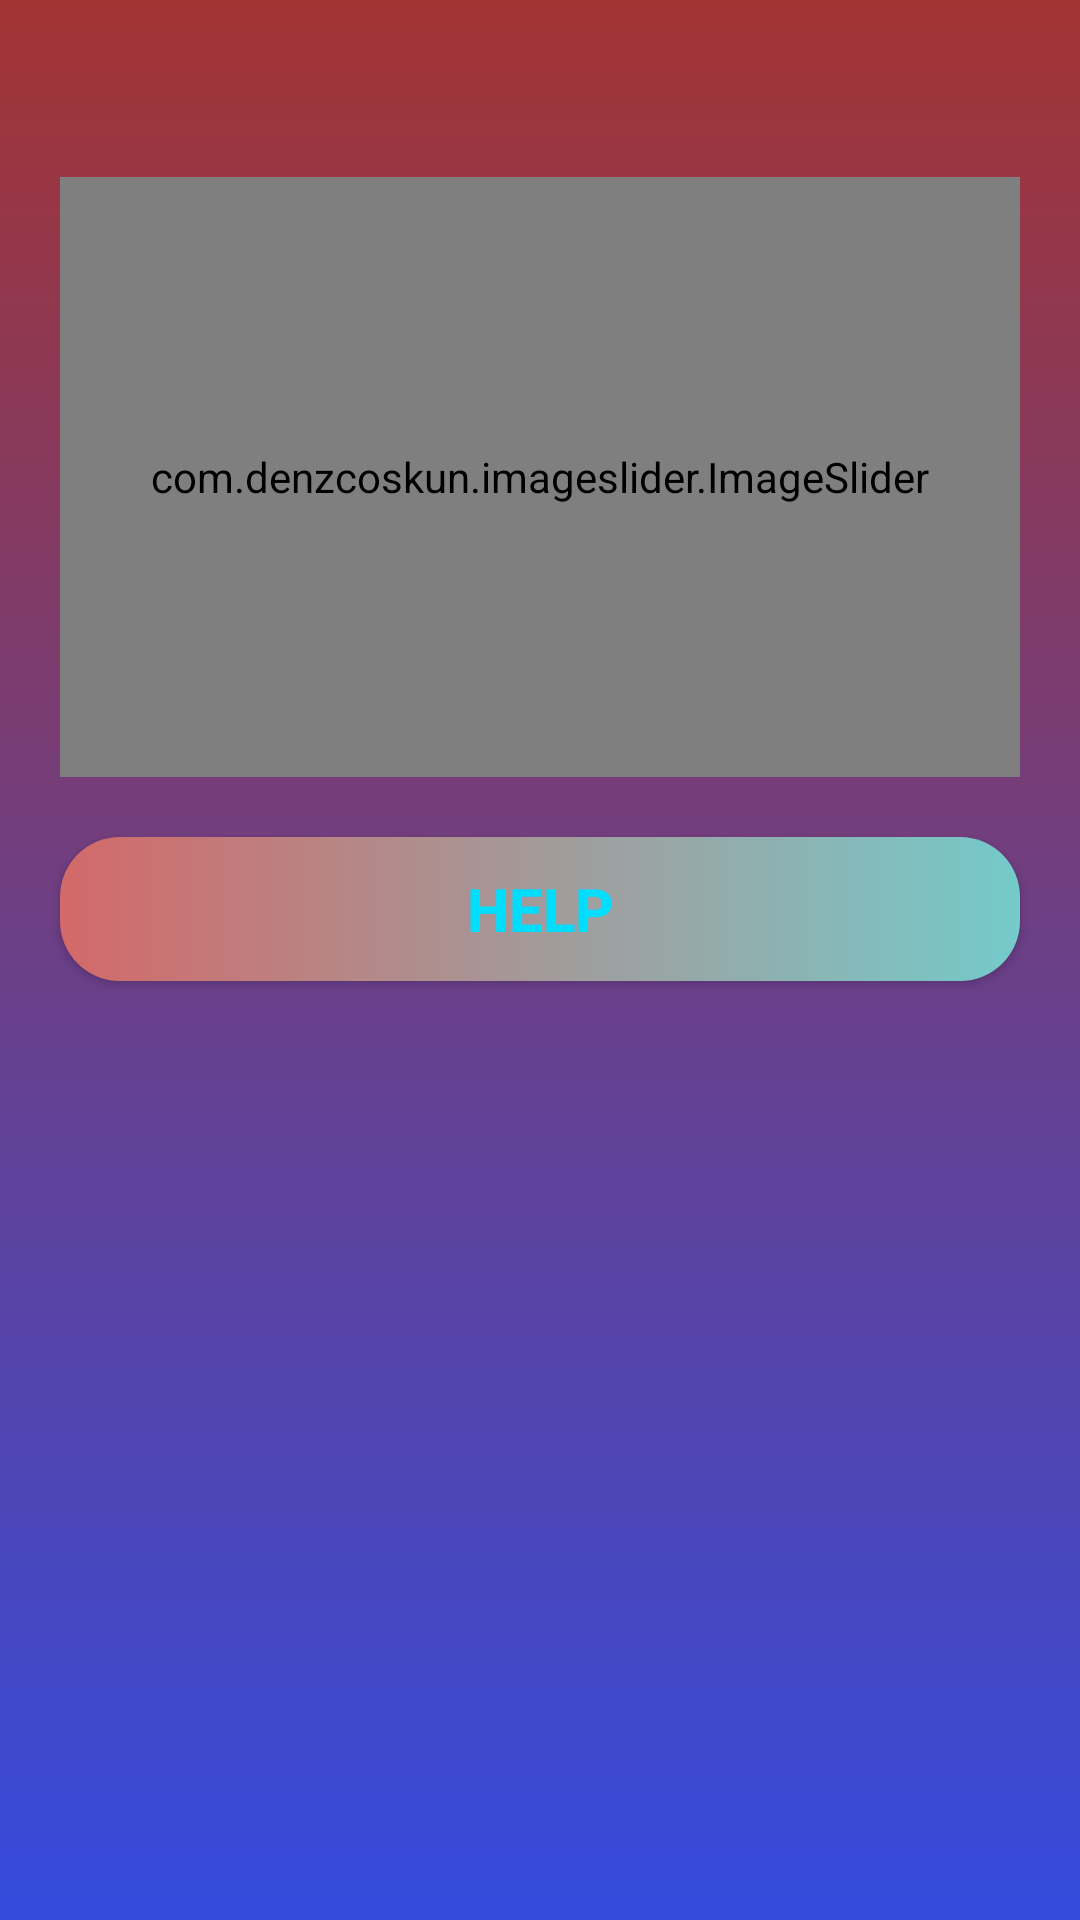

Reconstruct the res/layout file that produces this screen, plus the resources it refers to.
<!-- AndroidManifest.xml: application theme Theme.SecurA -->
<!-- res/layout/activity_main.xml -->
<?xml version="1.0" encoding="utf-8"?>
<androidx.constraintlayout.widget.ConstraintLayout xmlns:android="http://schemas.android.com/apk/res/android"
    xmlns:app="http://schemas.android.com/apk/res-auto"
    xmlns:tools="http://schemas.android.com/tools"
    android:layout_width="match_parent"
    android:layout_height="match_parent"
    android:background="@drawable/bg_splash"
    tools:context=".MainActivity">

    <TextView
        android:textColor="@color/white"
        tools:text="Hello User, Welcome to SecurA."
        android:id="@+id/userName"
        android:layout_width="0dp"
        android:layout_height="wrap_content"
        app:layout_constraintLeft_toLeftOf="parent"
        app:layout_constraintRight_toRightOf="parent"
        app:layout_constraintTop_toTopOf="parent"
        android:layout_margin="20dp"/>

    <com.denzcoskun.imageslider.ImageSlider
        tools:background="@drawable/ic_launcher_background"
        android:id="@+id/imageSlider"
        android:layout_width="0dp"
        android:layout_height="200dp"
        android:layout_margin="20dp"
        app:iss_auto_cycle="true"
        app:iss_corner_radius="5"
        app:iss_delay="0"
        app:iss_error_image="@android:color/darker_gray"
        app:iss_period="3000"
        app:iss_placeholder="@android:color/darker_gray"
        app:iss_selected_dot="@drawable/default_selected_dot"
        app:iss_unselected_dot="@drawable/default_unselected_dot"
        app:layout_constraintEnd_toEndOf="parent"
        app:layout_constraintStart_toStartOf="parent"
        app:layout_constraintTop_toBottomOf="@id/userName"/>


    <androidx.appcompat.widget.AppCompatButton
        android:id="@+id/helpBtn"
        android:layout_width="0dp"
        android:layout_height="wrap_content"
        android:layout_margin="20dp"
        android:text="Help"
        android:textStyle="bold"
        android:textSize="20sp"
        android:textColor="@android:color/holo_blue_bright"
        android:background="@drawable/bg_button"
        app:layout_constraintEnd_toEndOf="parent"
        app:layout_constraintHorizontal_bias="1.0"
        app:layout_constraintStart_toStartOf="parent"
        app:layout_constraintTop_toBottomOf="@+id/imageSlider" />

    <TextView
        tools:text="longitude"
        android:id="@+id/longitude"
        android:layout_width="wrap_content"
        android:layout_height="wrap_content"
        android:layout_marginTop="50dp"
        android:textColor="@color/white"
        android:textSize="18sp"
        app:layout_constraintEnd_toEndOf="parent"
        app:layout_constraintStart_toStartOf="parent"
        app:layout_constraintTop_toBottomOf="@+id/helpBtn" />
    <TextView
        tools:text="latitude"
        android:id="@+id/lattitude"
        android:layout_width="wrap_content"
        android:layout_height="wrap_content"
        android:layout_marginTop="10dp"
        android:textColor="@color/white"
        android:textSize="18sp"
        app:layout_constraintEnd_toEndOf="parent"
        app:layout_constraintStart_toStartOf="parent"
        app:layout_constraintTop_toBottomOf="@+id/longitude" />
    <TextView
        tools:text="Address"
        android:id="@+id/address1"
        android:layout_width="wrap_content"
        android:layout_height="wrap_content"
        android:layout_marginTop="10dp"
        android:textColor="@color/white"
        android:textSize="18sp"
        app:layout_constraintEnd_toEndOf="parent"
        app:layout_constraintStart_toStartOf="parent"
        app:layout_constraintTop_toBottomOf="@+id/lattitude" />
    <TextView
        tools:text="coutnry"
        android:id="@+id/address2"
        android:layout_width="wrap_content"
        android:layout_height="wrap_content"
        android:layout_marginTop="10dp"
        android:textColor="@color/white"
        android:textSize="18sp"
        app:layout_constraintEnd_toEndOf="parent"
        app:layout_constraintStart_toStartOf="parent"
        app:layout_constraintTop_toBottomOf="@+id/address1" />


</androidx.constraintlayout.widget.ConstraintLayout>
<!-- resources referenced by this layout -->
<resources>
  <!-- drawable bg_button (drawable) -->
  <?xml version="1.0" encoding="utf-8"?>
  <shape xmlns:android="http://schemas.android.com/apk/res/android">
  
      <gradient
          android:startColor="#D36969"
          android:endColor="#75CACA"/>
  
      <corners android:radius="20dp"/>
  
  </shape>
  <!-- drawable bg_splash (drawable) -->
  <?xml version="1.0" encoding="utf-8"?>
  <shape xmlns:android="http://schemas.android.com/apk/res/android">
  
      <gradient
          android:startColor="#A33434"
          android:endColor="#344BDD"
          android:angle="-90"/>
  
  </shape>
  <style name="Theme.SecurA" parent="Theme.MaterialComponents.DayNight.DarkActionBar">
          
          <item name="colorPrimary">@color/purple_500</item>
          <item name="colorPrimaryVariant">@color/purple_700</item>
          <item name="colorOnPrimary">@color/white</item>
          
          <item name="colorSecondary">@color/teal_200</item>
          <item name="colorSecondaryVariant">@color/teal_700</item>
          <item name="colorOnSecondary">@color/black</item>
          
          <item name="android:statusBarColor" tools:targetApi="l">?attr/colorPrimaryVariant</item>
          
      </style>
  <!-- not gathered from this repository: default colours our renderer supplied (Android Studio template values) -->
  <color name="purple_500">#FF6200EE</color>
  <color name="purple_700">#FF3700B3</color>
  <color name="teal_200">#FF03DAC5</color>
  <color name="teal_700">#FF018786</color>
  <color name="black">#FF000000</color>
  <color name="white">#FFFFFFFF</color>
</resources>
